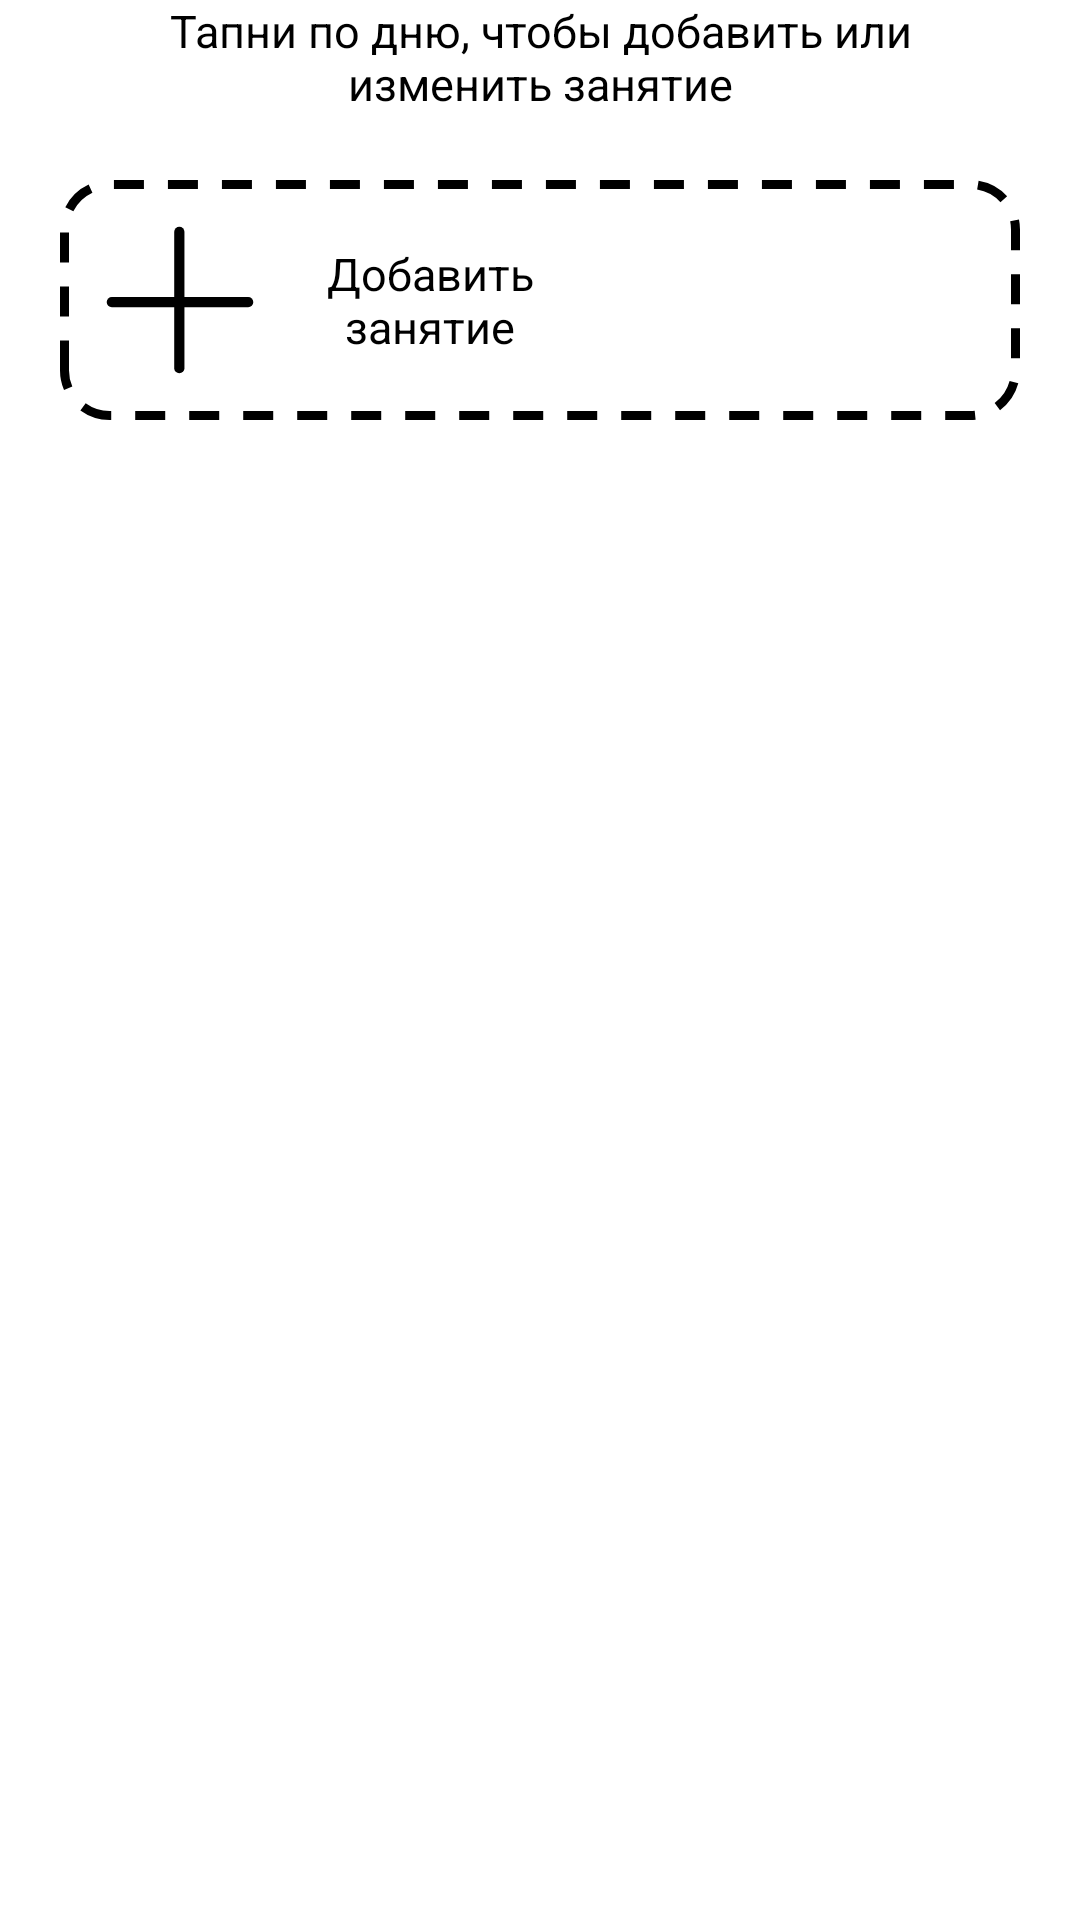

Android layout source for this screen:
<!-- AndroidManifest.xml: application theme Theme.Oktava -->
<!-- res/layout/fragment_calendar_planned.xml -->
<?xml version="1.0" encoding="utf-8"?>
<androidx.core.widget.NestedScrollView
    xmlns:android="http://schemas.android.com/apk/res/android"
    xmlns:app="http://schemas.android.com/apk/res-auto"
    xmlns:tools="http://schemas.android.com/tools"
    android:layout_width="match_parent"
    android:layout_height="match_parent"
    android:orientation="vertical"
    tools:background="@color/green"
    >
    <LinearLayout
        android:layout_width="match_parent"
        android:layout_height="match_parent"
        android:orientation="vertical"
        android:paddingBottom="20dp">
        <TextView
            android:id="@+id/textViewAddOrChangeExercisePlanned"
            android:layout_width="260dp"
            android:layout_height="40dp"
            android:layout_gravity="center_horizontal"
            android:text="@string/bottom_calendar"
            android:textAlignment="center"
            android:textAppearance="@style/TextAppearance.AppCompat.Body1"
            android:textSize="15sp" />

        <androidx.recyclerview.widget.RecyclerView
            android:id="@+id/exercisesRecyclerView"
            android:layout_width="match_parent"
            android:layout_height="wrap_content"
            android:layout_marginTop="10dp"
            android:layout_marginHorizontal="20dp"/>

        <LinearLayout
            android:id="@+id/addNewExerciseContainer"
            android:layout_width="match_parent"
            android:layout_height="wrap_content"
            android:layout_marginStart="20dp"
            android:layout_marginEnd="20dp"
            android:layout_marginTop="10dp"
            android:paddingStart="15dp"
            android:paddingEnd="15dp"
            android:paddingTop="15dp"
            android:paddingBottom="15dp"
            android:orientation="horizontal"
            android:background="@drawable/stroke_border">
            <androidx.appcompat.widget.AppCompatImageView
                android:id="@+id/imageButton"
                android:layout_width="50dp"
                android:layout_height="50dp"
                app:srcCompat="@drawable/ic_add" />

            <TextView
                android:id="@+id/textView3"
                android:layout_width="117dp"
                android:layout_height="wrap_content"
                android:layout_gravity="center"
                android:text="@string/add_button"
                android:textAlignment="center"
                android:textSize="15sp" />
        </LinearLayout>
    </LinearLayout>
</androidx.core.widget.NestedScrollView>
<!-- resources referenced by this layout -->
<resources>
  <color name="green">#4FBA87</color>
  <!-- drawable ic_add (drawable) -->
  <vector xmlns:android="http://schemas.android.com/apk/res/android"
      android:width="44dp"
      android:height="44dp"
      android:viewportWidth="44"
      android:viewportHeight="44">
      <path
          android:pathData="M21.802,2V42"
          android:strokeWidth="3"
          android:fillColor="#00000000"
          android:strokeColor="#000000"
          android:strokeLineCap="round"/>
      <path
          android:pathData="M2,22.594L42,22.594"
          android:strokeWidth="3"
          android:fillColor="#00000000"
          android:strokeColor="#000000"
          android:strokeLineCap="round"/>
  </vector>
  <!-- drawable stroke_border (drawable) -->
  <shape xmlns:android="http://schemas.android.com/apk/res/android" android:shape="rectangle" >
      <solid android:color="@color/transparent" />
      <stroke android:width="3dp" android:dashGap="8dp" android:dashWidth="10dp" android:color="@android:color/black"/>
      <corners android:radius="15dp" />
  </shape>
  <string name="add_button">Добавить занятие</string>
  <string name="bottom_calendar">Тапни по дню, чтобы добавить или изменить занятие</string>
  <style name="Theme.Oktava" parent="Theme.Material3.Light">
          <item name="windowActionBar">false</item>
          <item name="windowNoTitle">true</item>
          <item name="android:windowLightStatusBar">true</item>
          <item name="colorPrimary">@color/white</item>
          <item name="android:windowBackground">@color/white</item>&gt;
          <item name="colorAccent">@color/black</item>
          <item name="android:statusBarColor">@color/white</item>
          <item name="android:textColor">@color/black</item>
      </style>
  <color name="transparent">#00FFFFFF</color>
  <color name="white">#FFFFFFFF</color>
  <color name="black">#FF000000</color>
</resources>
